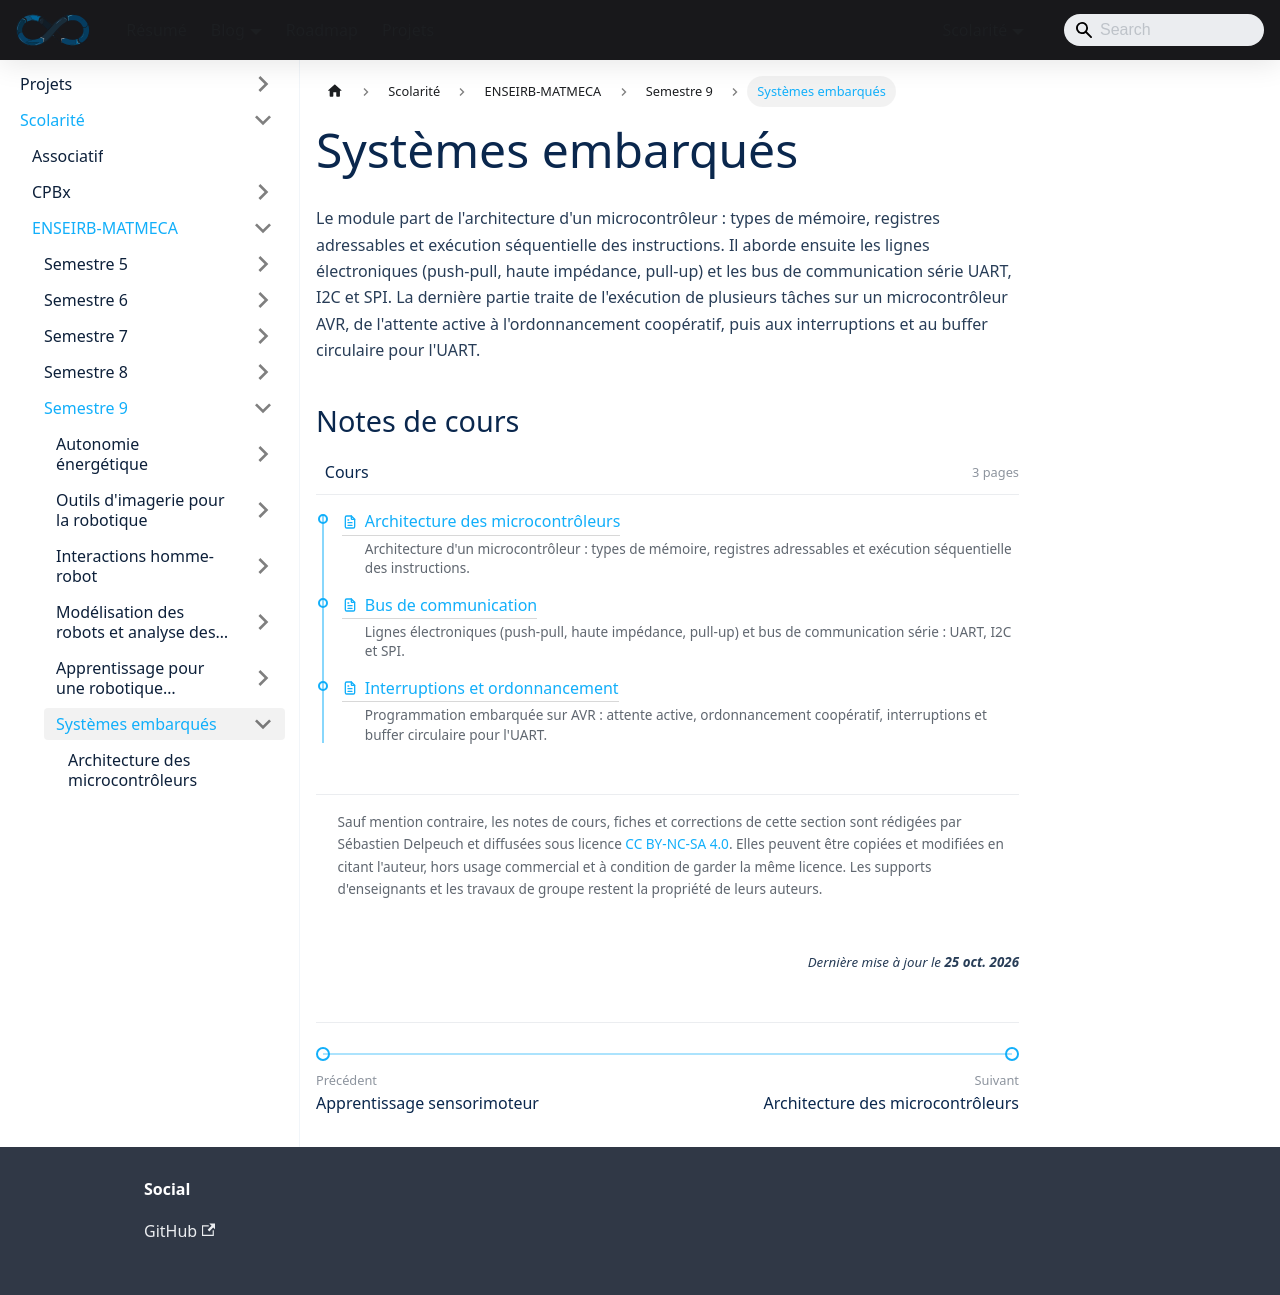

repository: sedelpeuch/sedelpeuch.github.io · page: docs/scolarite/enseirb/s9/SE/index.html · generator: docusaurus

---
title: "Systèmes embarqués"
description: "Module de systèmes embarqués du semestre 9 : architecture des microcontrôleurs, bus de communication (UART, I2C, SPI), interruptions et ordonnancement."
---

Le module part de l'architecture d'un microcontrôleur : types de mémoire, registres adressables et exécution séquentielle des instructions. Il aborde ensuite les lignes électroniques (push-pull, haute impédance, pull-up) et les bus de communication série UART, I2C et SPI. La dernière partie traite de l'exécution de plusieurs tâches sur un microcontrôleur AVR, de l'attente active à l'ordonnancement coopératif, puis aux interruptions et au buffer circulaire pour l'UART.

## Notes de cours

<CourseGrid ordered />
